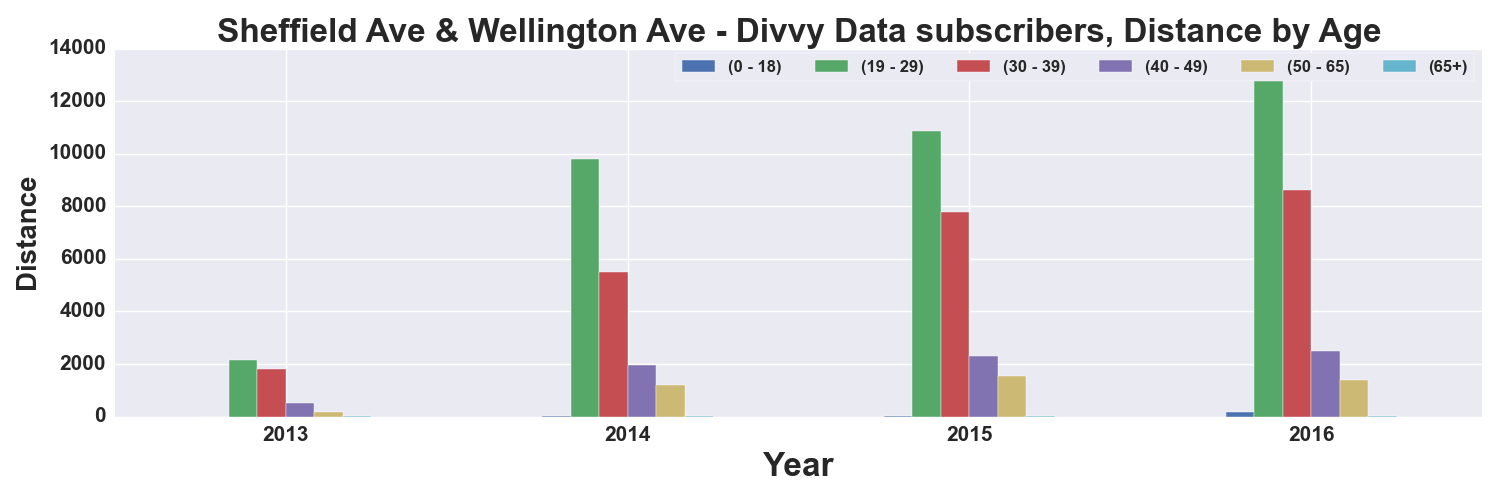

Source data for this figure (header and first rows):
, START TIME YEAR, DISTANCE_Miles, DISTANCE_Miles, DISTANCE_Miles, DISTANCE_Miles, DISTANCE_Miles, DISTANCE_Miles
AGE_GROUP, , 0 - 18, 19 - 29, 30 - 39, 40 - 49, 50 - 65, 65+
0, 2013, 0.7354, 2166, 1819, 527.2, 165.7, 6.831
1, 2014, 6.643, 9819, 5485, 1978, 1200, 18.93
2, 2015, 10.12, 10850, 7792, 2301, 1557, 18.62
3, 2016, 174.6, 12864, 8622, 2480, 1385, 11.22
